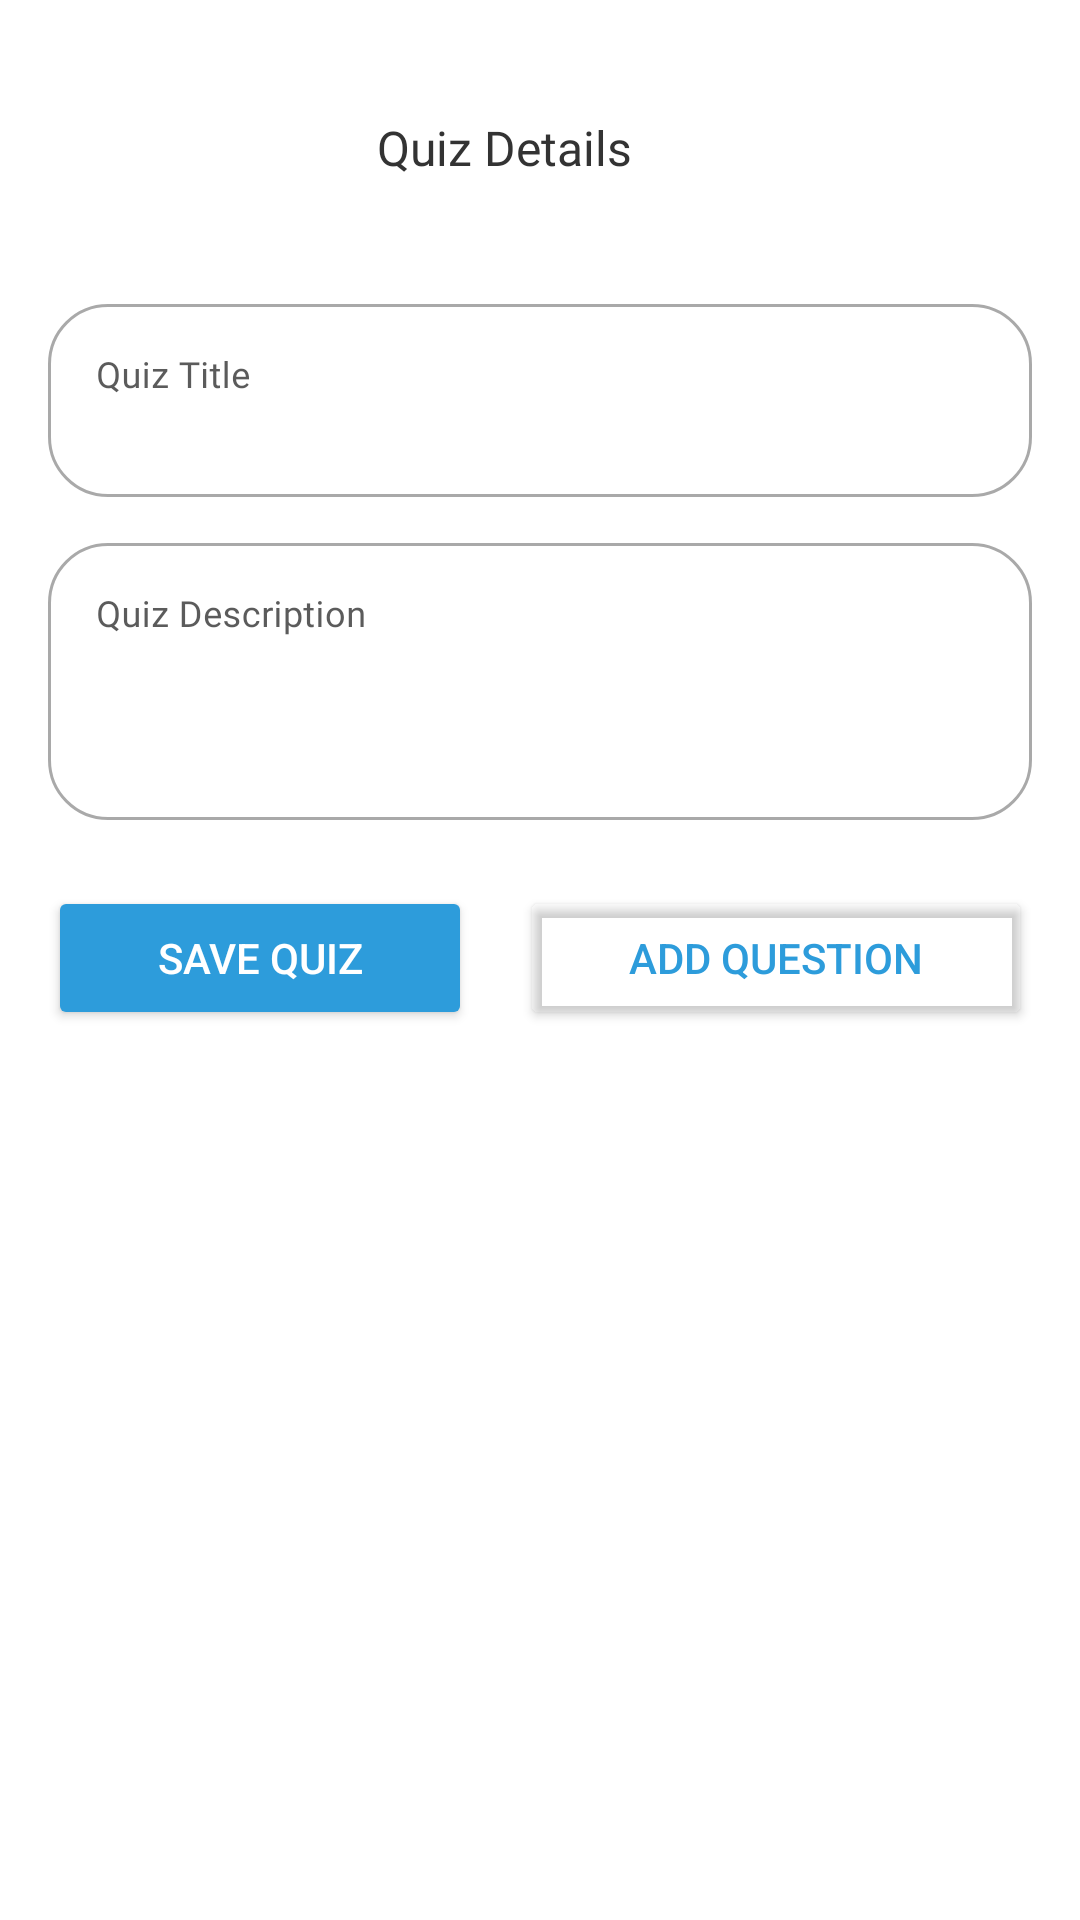

Reconstruct the res/layout file that produces this screen, plus the resources it refers to.
<!-- AndroidManifest.xml: application theme Theme.ScienceQuest -->
<!-- res/layout/fragment_admin_quiz_detail.xml -->
<?xml version="1.0" encoding="utf-8"?>
<LinearLayout xmlns:android="http://schemas.android.com/apk/res/android"
    android:layout_width="match_parent"
    android:layout_height="match_parent"
    xmlns:app="http://schemas.android.com/apk/res-auto"
    android:background="@color/white"
    android:fitsSystemWindows="true"
    android:orientation="vertical">

    <LinearLayout
        android:id="@+id/linearLayout"
        android:layout_width="match_parent"
        android:layout_height="wrap_content"
        android:background="@color/white"
        android:orientation="horizontal"
        android:layout_marginBottom="16dp"
        android:paddingBottom="16dp">

        <ImageButton
            android:id="@+id/backBtn"
            android:layout_width="wrap_content"
            android:layout_height="wrap_content"
            android:layout_alignParentStart="true"
            android:layout_alignParentTop="true"
            android:layout_marginStart="10dp"
            android:layout_marginTop="60dp"
            android:background="@android:color/transparent"
            android:contentDescription="TODO"
            android:src="@drawable/backbtn_foreground" />

        <TextView
            android:id="@+id/titleTv"
            android:layout_width="wrap_content"
            android:layout_height="wrap_content"
            android:layout_marginLeft="16dp"
            android:fontFamily="@font/montserratalternates_semibold"
            android:text="Quiz Details"
            android:gravity="center"
            android:layout_weight="1"
            android:layout_marginRight="50dp"
            android:layout_gravity="bottom"
            android:textColor="@color/black33"
            android:textSize="16sp" />
    </LinearLayout>

    <LinearLayout
        android:layout_width="match_parent"
        android:layout_height="match_parent"
        android:orientation="vertical"
        android:layout_marginHorizontal="16dp">

        <com.google.android.material.textfield.TextInputLayout
            style="@style/TextInputLayout"
            android:layout_width="match_parent"
            android:layout_height="wrap_content"
            android:layout_marginBottom="10dp"
            android:hint="Quiz Title"
            android:alpha=".8"
            android:layout_marginTop="4dp"
            android:textColorHint="@color/black33"
            app:boxStrokeErrorColor="@color/red"
            app:errorEnabled="false"
            app:errorIconDrawable="@null"
            app:errorTextColor="@color/red"
            app:startIconTint="@null">

            <com.google.android.material.textfield.TextInputEditText
                android:id="@+id/editTextQuizTitle"
                android:layout_width="match_parent"
                android:layout_height="wrap_content"
                android:fontFamily="@font/montserratalternates_semibold"
                android:imeOptions="actionNext"
                android:inputType="textMultiLine"
                android:lines="2"
                android:gravity="top"
                android:textColor="@color/colorPrimary"
                android:textSize="12sp" />
        </com.google.android.material.textfield.TextInputLayout>


        <com.google.android.material.textfield.TextInputLayout
            style="@style/TextInputLayout"
            android:layout_width="match_parent"
            android:layout_height="wrap_content"
            android:layout_marginBottom="10dp"
            android:hint="Quiz Description"
            android:alpha=".8"
            android:textColorHint="@color/black33"
            app:boxStrokeErrorColor="@color/red"
            app:errorEnabled="false"
            app:errorIconDrawable="@null"
            app:errorTextColor="@color/red"
            app:startIconTint="@null">

            <com.google.android.material.textfield.TextInputEditText
                android:id="@+id/editTextQuizDescription"
                android:layout_width="match_parent"
                android:layout_height="wrap_content"
                android:fontFamily="@font/montserratalternates_semibold"
                android:imeOptions="actionNext"
                android:inputType="textMultiLine"
                android:lines="4"
                android:gravity="top"
                android:textColor="@color/colorPrimary"
                android:textSize="12sp" />
        </com.google.android.material.textfield.TextInputLayout>

        <LinearLayout
            android:layout_width="match_parent"
            android:layout_height="wrap_content"
            android:layout_marginTop="4dp"
            app:layout_constraintTop_toBottomOf="@+id/linearLayout6">

            <Button
                android:id="@+id/buttonSaveQuiz"
                android:layout_width="wrap_content"
                android:layout_height="wrap_content"
                android:layout_marginTop="8dp"
                android:backgroundTint="@color/blueButton"
                android:text="Save Quiz"
                android:layout_weight="1"
                android:layout_marginRight="16dp"
                android:textColor="@color/white"
                app:cornerRadius="10dp" />

            <Button
                android:id="@+id/buttonAddQuestion"
                android:layout_width="wrap_content"
                android:layout_height="wrap_content"
                android:layout_marginTop="8dp"
                android:backgroundTint="@android:color/transparent"
                android:text="Add Question"
                android:layout_weight="1"
                app:cornerRadius="10dp"
                android:textColor="@color/blueButton"
                app:strokeColor="@color/blueButton"
                app:strokeWidth="2dp" />
        </LinearLayout>

        <androidx.recyclerview.widget.RecyclerView
            android:id="@+id/recyclerViewQuestions"
            android:layout_width="match_parent"
            android:layout_height="match_parent"
            android:layout_marginBottom="80dp"
            android:layout_marginTop="16dp"/>
    </LinearLayout>


</LinearLayout>
<!-- resources referenced by this layout -->
<resources>
  <color name="black33">#333333</color>
  <color name="blueButton">#2D9CDB</color>
  <color name="colorPrimary">#2D9CDB</color>
  <color name="red">#CC0000</color>
  <color name="white">#FFFFFFFF</color>
  <style name="TextInputLayout" parent="@style/Widget.MaterialComponents.TextInputLayout.OutlinedBox">
          <item name="boxStrokeColor">@color/colorPrimary</item>
          <item name="hintTextColor">@color/colorPrimary</item>
          <item name="boxCornerRadiusTopStart">20dp</item>
          <item name="boxCornerRadiusTopEnd">20dp</item>
          <item name="boxCornerRadiusBottomEnd">20dp</item>
          <item name="boxCornerRadiusBottomStart">20dp</item>
          <item name="boxBackgroundColor">@android:color/transparent</item>
      </style>
  <style name="Theme.ScienceQuest" parent="Base.Theme.ScienceQuest">
          <item name="android:windowTranslucentStatus">true</item>
      </style>
  <style name="Base.Theme.ScienceQuest" parent="Theme.Material3.DayNight.NoActionBar">
          <item name="android:windowContentOverlay">@null</item>
      </style>
</resources>
